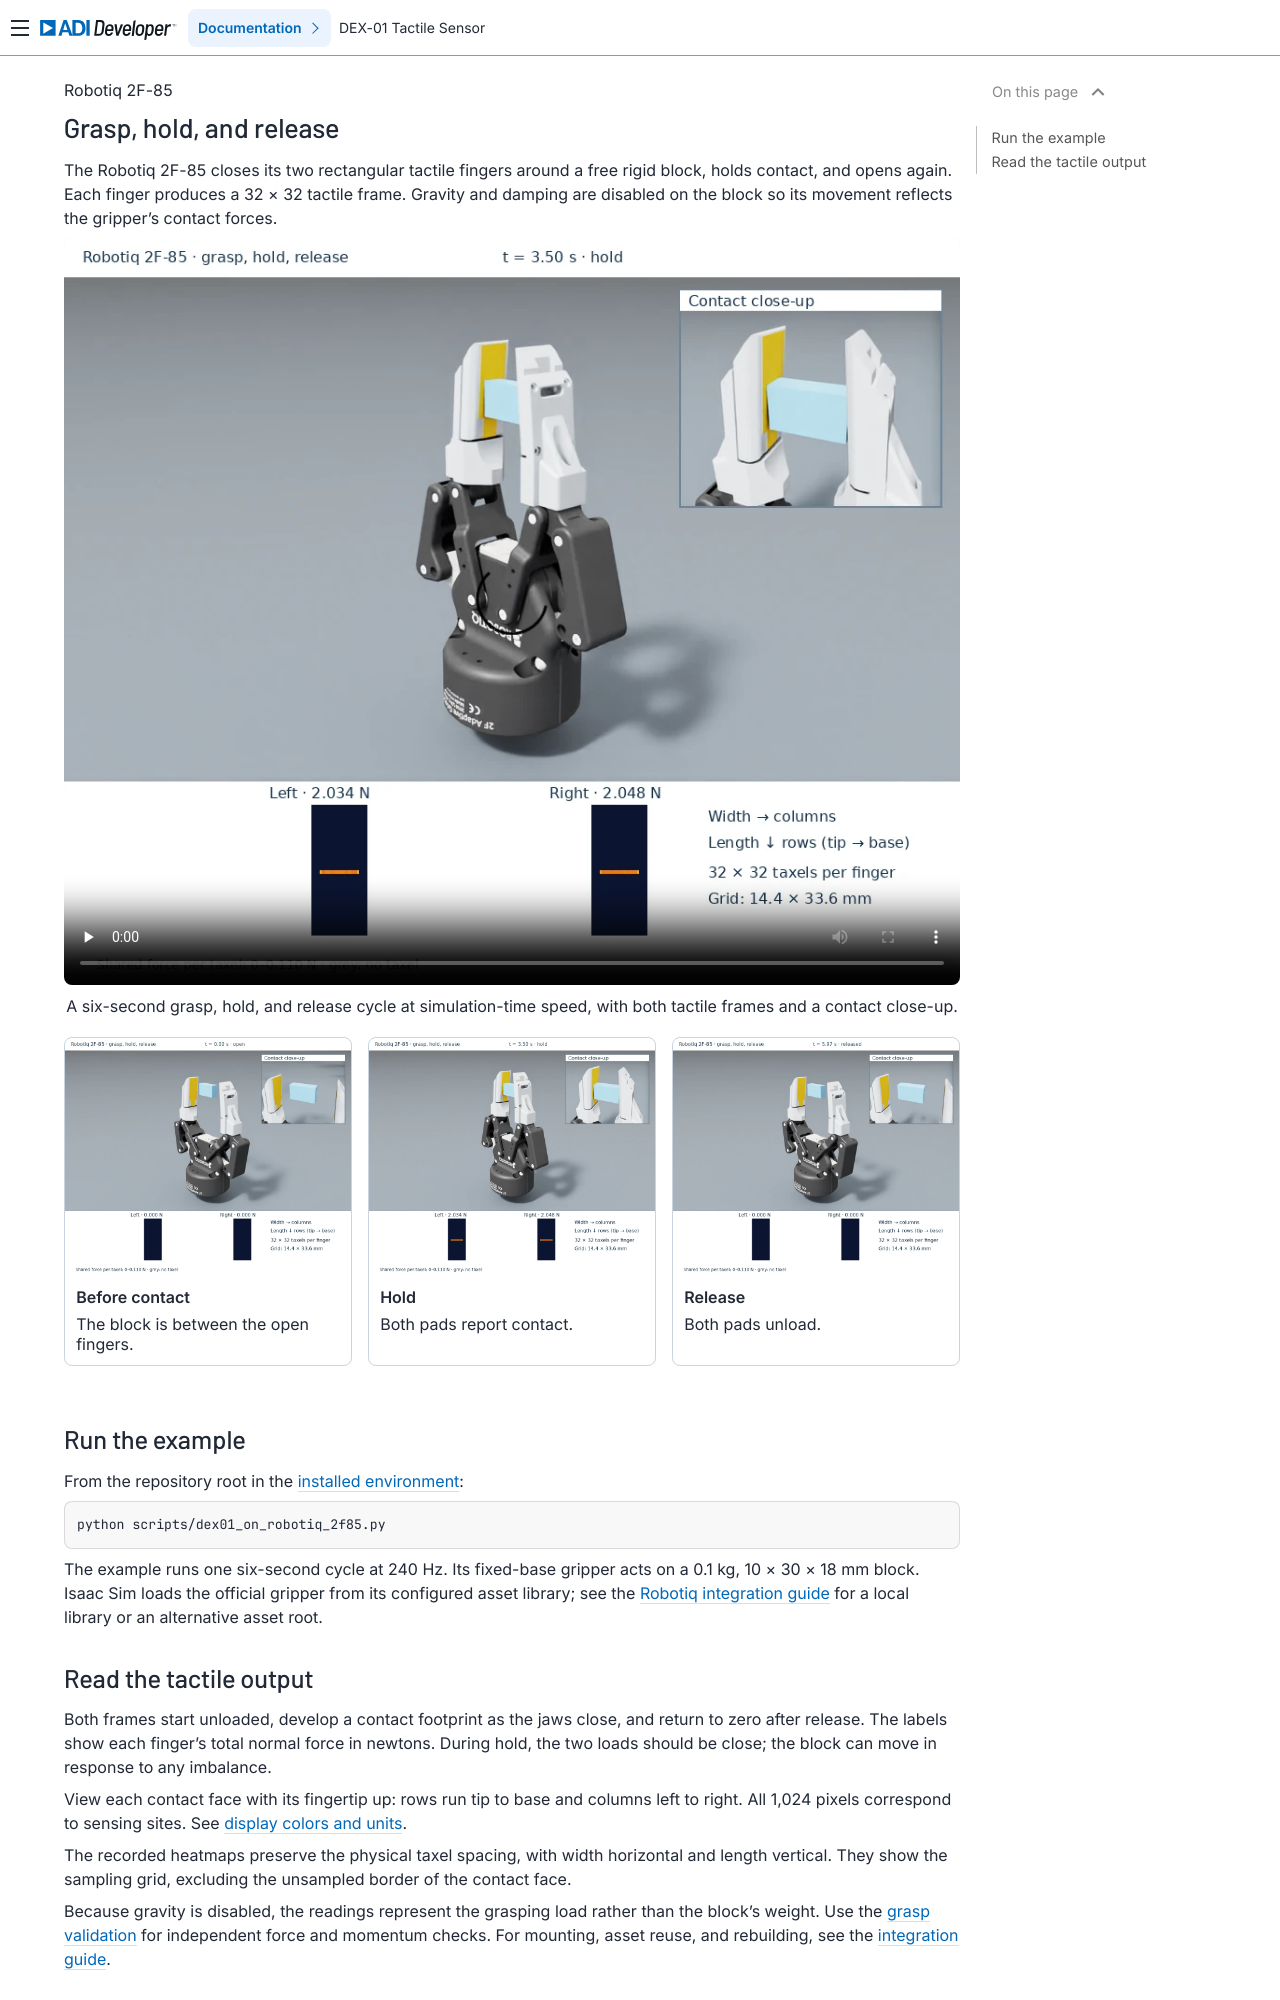

repository: analogdevicesinc/dex-01-sim-assets · page: main/examples/robotiq/index.html · generator: sphinx

# Grasp, hold, and release

The Robotiq 2F-85 closes its two rectangular tactile fingers around a free
rigid block, holds contact, and opens again. Each finger produces a 32 × 32
tactile frame. Gravity and damping are disabled on the block so its movement
reflects the gripper's contact forces.

<figure class="example-video">
<video controls playsinline loop preload="none" width="960" height="800"
       poster="../../_static/videos/robotiq.webp"
       aria-label="A six-second grasp, hold, and release cycle at simulation-time speed, with both tactile frames and a contact close-up.">
  <source src="../../_static/videos/robotiq.webm" type="video/webm">
  <source src="../../_static/videos/robotiq.mp4" type="video/mp4">
  <track kind="captions" src="../../_static/videos/robotiq.vtt" srclang="en" label="Phases">
  <a href="../../_static/videos/robotiq.mp4">Download the example video</a>
</video>
<figcaption>A six-second grasp, hold, and release cycle at simulation-time speed, with both tactile frames and a contact close-up.</figcaption>
</figure>

<div class="phase-gallery">
<figure><img src="../../_static/videos/robotiq-before.webp" alt="Open gripper with zero readings on both pads"><figcaption><strong>Before contact</strong><span>The block is between the open fingers.</span></figcaption></figure>
<figure><img src="../../_static/videos/robotiq-contact.webp" alt="Both fingers grasping the block, with active left and right tactile images"><figcaption><strong>Hold</strong><span>Both pads report contact.</span></figcaption></figure>
<figure><img src="../../_static/videos/robotiq-after.webp" alt="Reopened gripper with both tactile images back at zero"><figcaption><strong>Release</strong><span>Both pads unload.</span></figcaption></figure>
</div>

## Run the example

From the repository root in the [installed environment](../getting-started/installation.md):

```bash
python scripts/dex01_on_robotiq_2f85.py
```

The example runs one six-second cycle at 240 Hz. Its fixed-base gripper acts
on a 0.1 kg, 10 × 30 × 18 mm block. Isaac Sim loads the official gripper from
its configured asset library; see the [Robotiq integration guide](../guides/robotiq.md)
for a local library or an alternative asset root.
